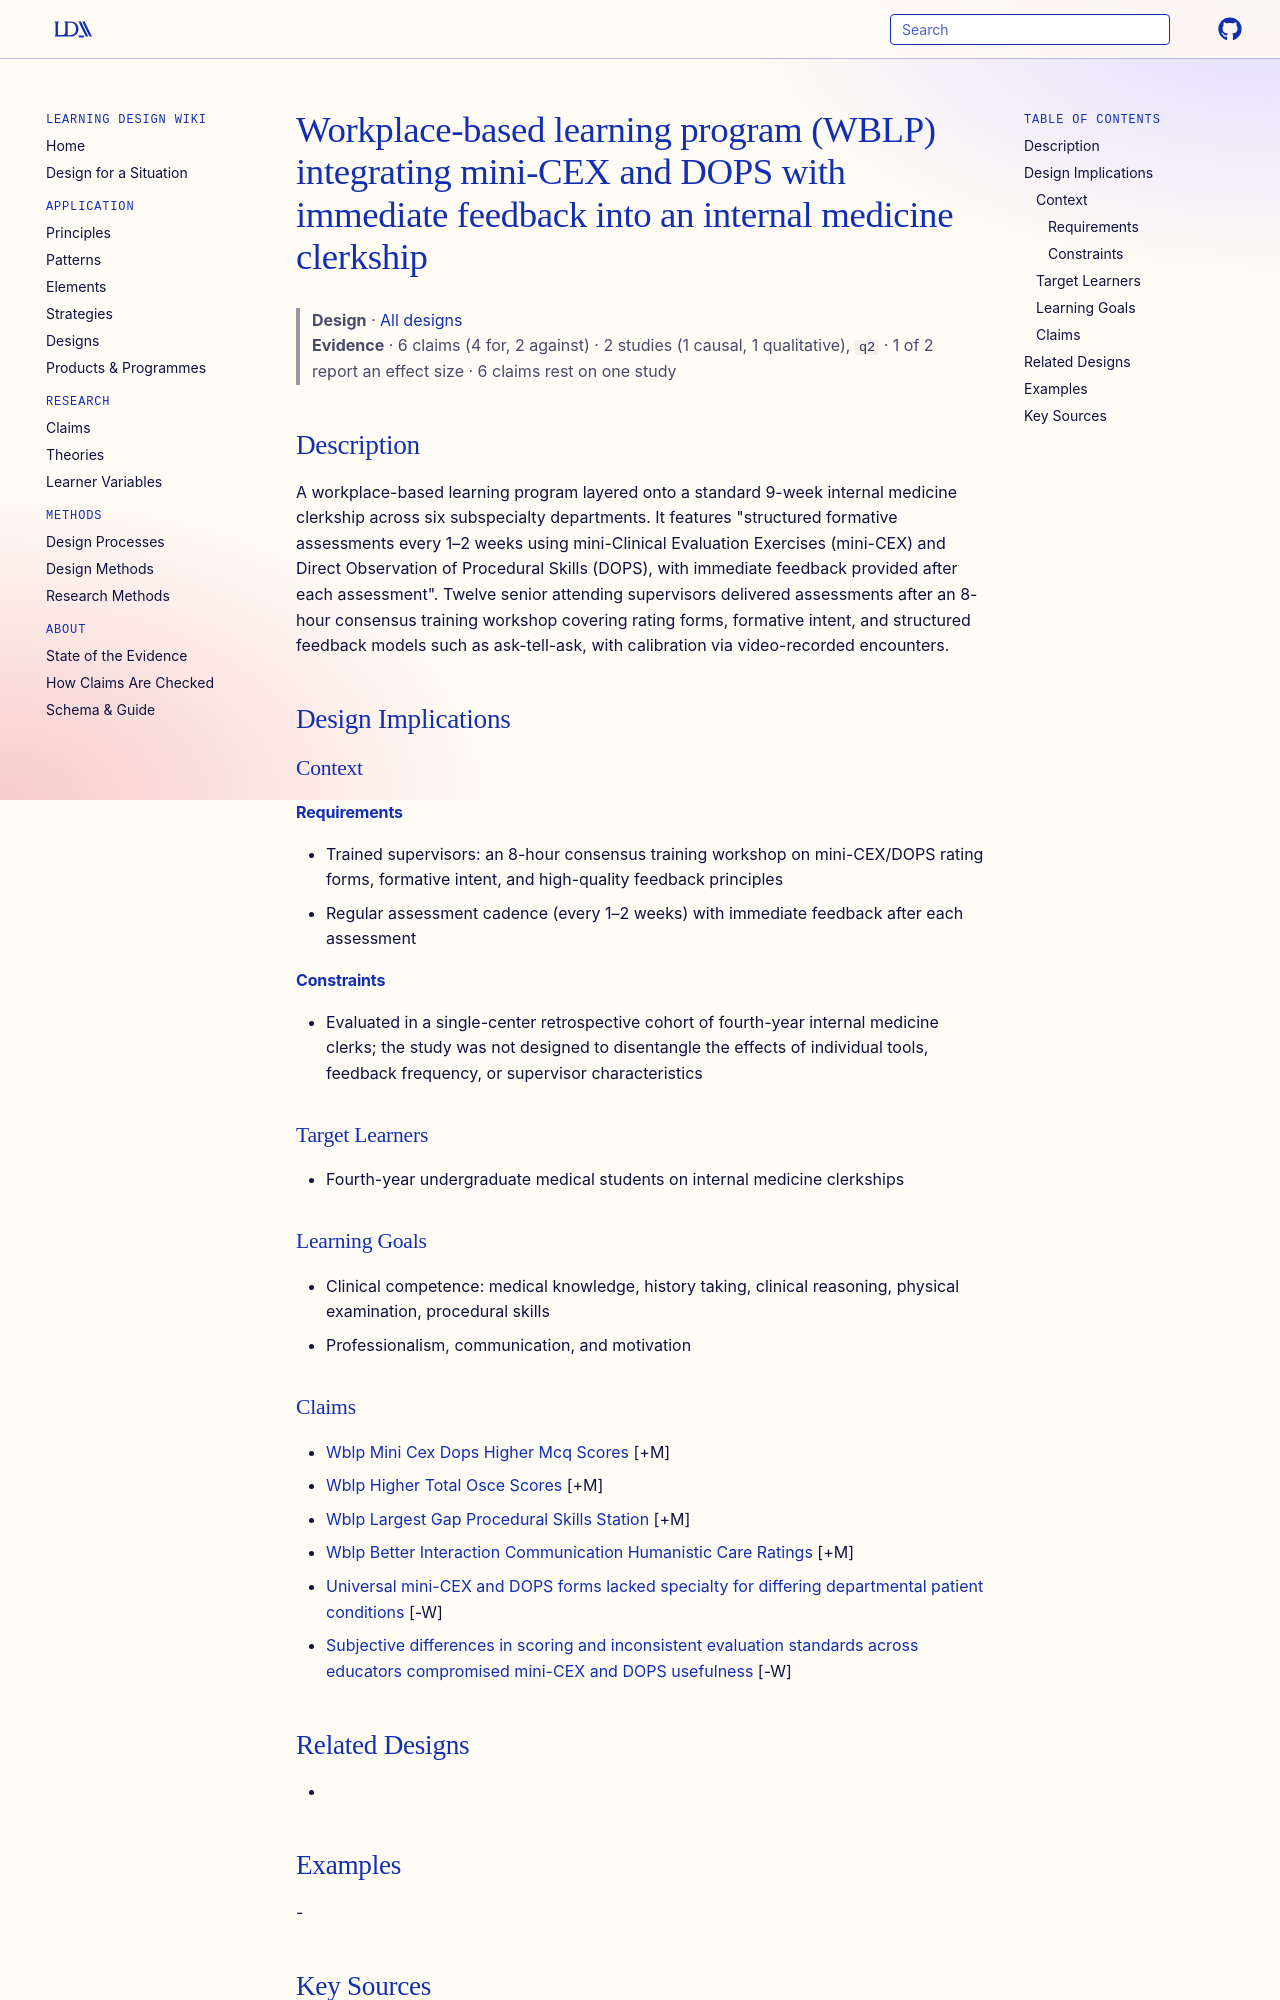

repository: Learning-Design-Alliance/learning-wiki · page: designs/wblp-mini-cex-dops-clerkship-program/index.html · generator: mkdocs

---
type: design
id: wblp-mini-cex-dops-clerkship-program
title: Workplace-based learning program (WBLP) integrating mini-CEX and DOPS with immediate feedback into an internal medicine clerkship
description: A workplace-based learning program layered onto a standard 9-week internal medicine clerkship across six subspecialty departments.
status: review
generated:
  by: "process:settle-candidates"
  at: 2026-11-05
sources:
  - id: wang-ji-nuo-2026
    resource: "https://doi.org/10.1186/s12909-026-08719-5"
    title: "Wang Ji-nuo, Lv Hanbing, Sun Yi, Cao Wen, Jiang Luhua. (2026). A workplace-based learning program on clerkship of internal medicine improves medical student's clinical competence: a retrospective comparative study. BMC Medical Education. https://doi.org/10.1186/s12909-026-08719-5"
    author: Wang Ji-nuo, Lv Hanbing, Sun Yi, Cao Wen, Jiang Luhua
---

# Workplace-based learning program (WBLP) integrating mini-CEX and DOPS with immediate feedback into an internal medicine clerkship

> **Design** · [All designs](index.md)
> **Evidence** · 6 claims (4 for, 2 against) · 2 studies (1 causal, 1 qualitative), `q2` · 1 of 2 report an effect size · 6 claims rest on one study

## Description
A workplace-based learning program layered onto a standard 9-week internal medicine clerkship across six subspecialty departments. It features "structured formative assessments every 1–2 weeks using mini-Clinical Evaluation Exercises (mini-CEX) and Direct Observation of Procedural Skills (DOPS), with immediate feedback provided after each assessment". Twelve senior attending supervisors delivered assessments after an 8-hour consensus training workshop covering rating forms, formative intent, and structured feedback models such as ask-tell-ask, with calibration via video-recorded encounters.

## Design Implications

### Context
#### Requirements
- Trained supervisors: an 8-hour consensus training workshop on mini-CEX/DOPS rating forms, formative intent, and high-quality feedback principles
- Regular assessment cadence (every 1–2 weeks) with immediate feedback after each assessment
#### Constraints
- Evaluated in a single-center retrospective cohort of fourth-year internal medicine clerks; the study was not designed to disentangle the effects of individual tools, feedback frequency, or supervisor characteristics

### Target Learners
- Fourth-year undergraduate medical students on internal medicine clerkships

### Learning Goals
- Clinical competence: medical knowledge, history taking, clinical reasoning, physical examination, procedural skills
- Professionalism, communication, and motivation
